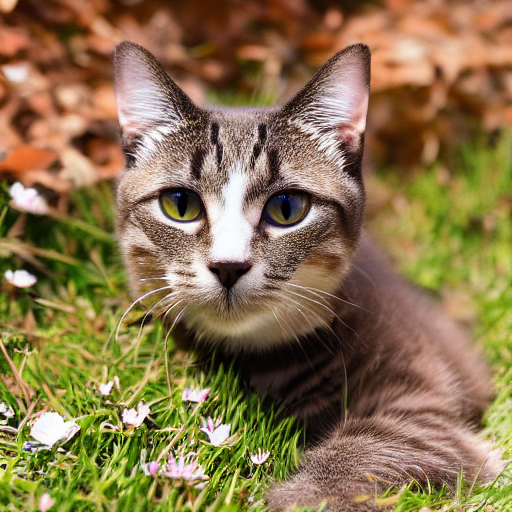
Generation parameters embedded in this image by AUTOMATIC1111 Stable Diffusion web UI or a fork of it (Forge, ...) (PNG 'parameters' text chunk):
Cat
Steps: 50, Sampler: Euler, CFG scale: 7.0, Seed: 504710706, Size: 512x512, Model hash: 6ce0161689, Model: v1-5-pruned-emaonly, Version: v1.9.4